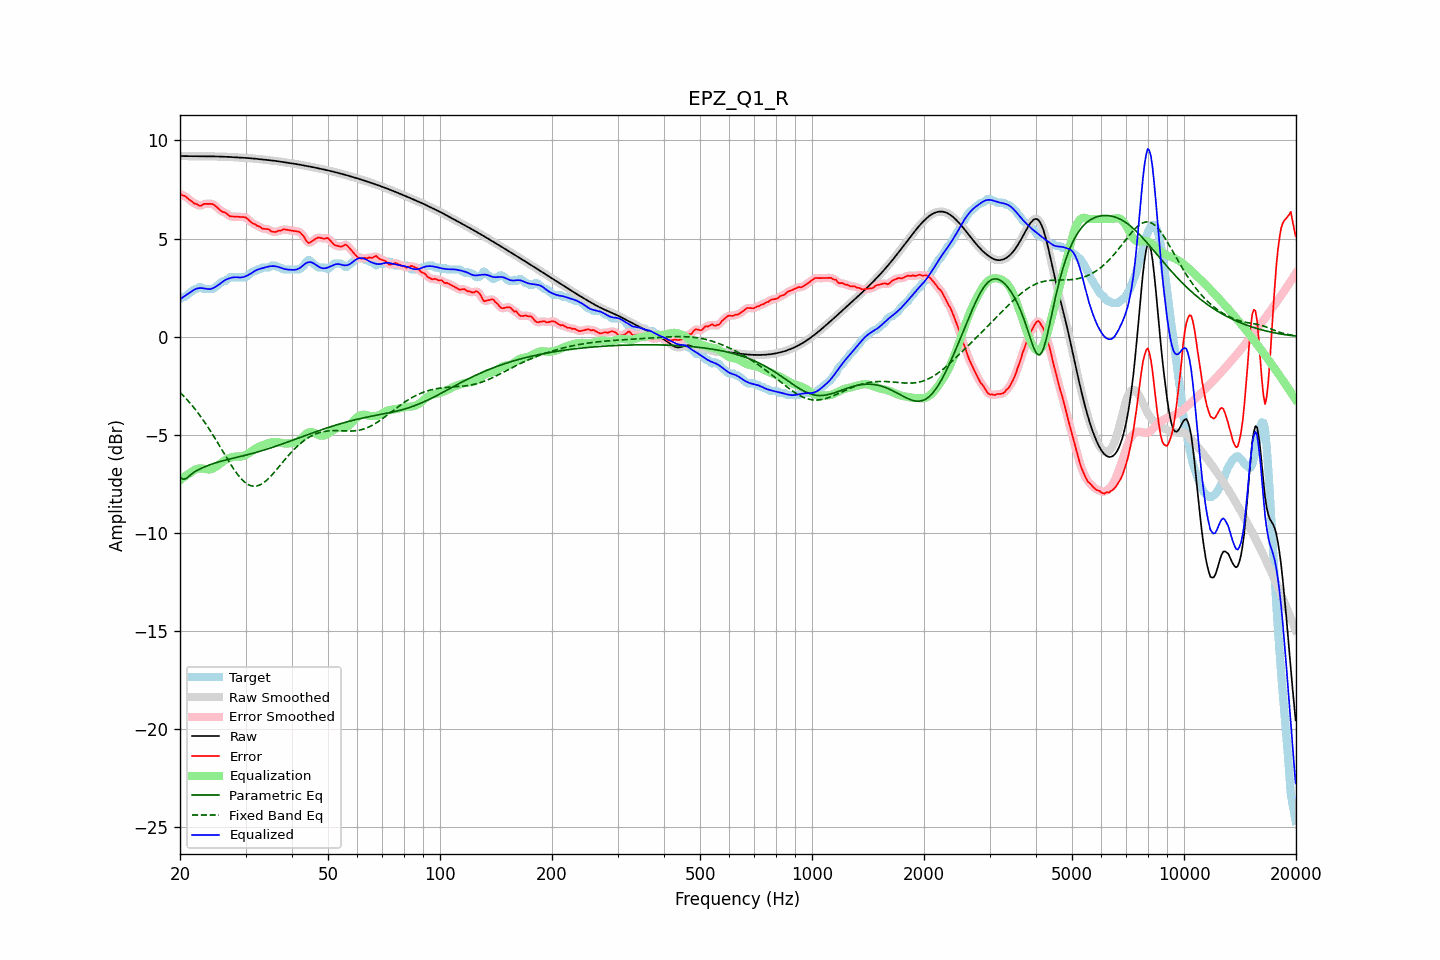

The data file committed next to this chart (first rows):
frequency, raw, error, smoothed, error_smoothed, equalization, parametric_eq, fixed_band_eq, equalized_raw, equalized_smoothed, target
20.00, 9.21, 7.28, 9.21, 7.27, -7.32, -7.17, -2.84, 1.89, 1.89, 1.92
20.20, 9.21, 7.23, 9.21, 7.24, -7.25, -7.22, -2.92, 1.95, 1.95, 1.97
20.40, 9.20, 7.18, 9.20, 7.20, -7.19, -7.27, -3.00, 2.02, 2.02, 2.02
20.61, 9.20, 7.18, 9.20, 7.16, -7.12, -7.25, -3.09, 2.08, 2.08, 2.03
20.81, 9.20, 7.11, 9.20, 7.10, -7.07, -7.23, -3.18, 2.14, 2.14, 2.10
21.02, 9.20, 7.03, 9.20, 7.04, -7.01, -7.16, -3.27, 2.19, 2.19, 2.16
21.23, 9.20, 6.97, 9.20, 6.97, -6.96, -7.09, -3.36, 2.24, 2.24, 2.23
21.44, 9.20, 6.91, 9.20, 6.90, -6.91, -7.02, -3.46, 2.29, 2.29, 2.29
21.66, 9.20, 6.85, 9.20, 6.85, -6.85, -6.95, -3.55, 2.35, 2.35, 2.34
21.87, 9.19, 6.78, 9.19, 6.80, -6.80, -6.90, -3.66, 2.40, 2.40, 2.42
22.09, 9.19, 6.77, 9.19, 6.75, -6.76, -6.85, -3.76, 2.44, 2.44, 2.42
22.31, 9.19, 6.73, 9.19, 6.71, -6.73, -6.80, -3.87, 2.46, 2.46, 2.46
22.54, 9.19, 6.67, 9.19, 6.69, -6.72, -6.76, -3.97, 2.48, 2.48, 2.52
22.76, 9.19, 6.67, 9.19, 6.69, -6.72, -6.72, -4.09, 2.48, 2.48, 2.52
22.99, 9.19, 6.72, 9.19, 6.71, -6.72, -6.69, -4.20, 2.47, 2.47, 2.48
23.22, 9.19, 6.77, 9.19, 6.75, -6.74, -6.65, -4.32, 2.46, 2.46, 2.42
23.45, 9.19, 6.77, 9.19, 6.77, -6.75, -6.61, -4.44, 2.44, 2.44, 2.42
23.69, 9.19, 6.77, 9.19, 6.77, -6.77, -6.58, -4.56, 2.43, 2.43, 2.42
23.92, 9.19, 6.77, 9.19, 6.77, -6.77, -6.55, -4.69, 2.42, 2.42, 2.42
24.16, 9.19, 6.77, 9.19, 6.77, -6.76, -6.52, -4.82, 2.43, 2.43, 2.42
24.40, 9.19, 6.77, 9.19, 6.76, -6.74, -6.49, -4.95, 2.45, 2.45, 2.42
24.65, 9.19, 6.73, 9.19, 6.72, -6.70, -6.46, -5.08, 2.49, 2.49, 2.46
24.89, 9.19, 6.66, 9.19, 6.67, -6.65, -6.43, -5.21, 2.54, 2.54, 2.52
25.14, 9.18, 6.60, 9.18, 6.60, -6.59, -6.41, -5.35, 2.59, 2.59, 2.59
25.39, 9.18, 6.52, 9.18, 6.52, -6.54, -6.38, -5.48, 2.64, 2.64, 2.66
25.65, 9.18, 6.44, 9.18, 6.44, -6.48, -6.36, -5.62, 2.70, 2.70, 2.74
25.91, 9.18, 6.37, 9.18, 6.39, -6.41, -6.34, -5.76, 2.77, 2.77, 2.80
26.16, 9.17, 6.35, 9.17, 6.35, -6.35, -6.32, -5.90, 2.82, 2.82, 2.82
26.43, 9.17, 6.34, 9.17, 6.32, -6.29, -6.30, -6.04, 2.88, 2.88, 2.83
26.69, 9.17, 6.27, 9.17, 6.26, -6.25, -6.28, -6.17, 2.92, 2.92, 2.90
26.96, 9.16, 6.20, 9.16, 6.20, -6.21, -6.26, -6.31, 2.96, 2.96, 2.96
27.23, 9.16, 6.13, 9.16, 6.15, -6.18, -6.24, -6.44, 2.98, 2.98, 3.02
27.50, 9.15, 6.13, 9.15, 6.13, -6.15, -6.22, -6.57, 3.00, 3.00, 3.02
27.77, 9.15, 6.12, 9.15, 6.12, -6.13, -6.20, -6.69, 3.02, 3.02, 3.02
28.05, 9.14, 6.12, 9.14, 6.12, -6.12, -6.18, -6.82, 3.03, 3.03, 3.02
28.33, 9.14, 6.11, 9.14, 6.11, -6.11, -6.16, -6.93, 3.03, 3.03, 3.02
28.62, 9.13, 6.11, 9.13, 6.11, -6.11, -6.14, -7.04, 3.02, 3.02, 3.02
28.90, 9.13, 6.10, 9.13, 6.10, -6.11, -6.12, -7.14, 3.02, 3.02, 3.02
29.19, 9.12, 6.10, 9.12, 6.10, -6.11, -6.10, -7.24, 3.02, 3.02, 3.02
29.48, 9.12, 6.10, 9.12, 6.10, -6.09, -6.08, -7.32, 3.03, 3.03, 3.02
29.78, 9.12, 6.09, 9.12, 6.09, -6.06, -6.06, -7.40, 3.05, 3.05, 3.02
30.08, 9.11, 6.07, 9.11, 6.06, -6.03, -6.04, -7.46, 3.09, 3.09, 3.04
30.38, 9.10, 6.00, 9.10, 6.00, -5.98, -6.02, -7.52, 3.12, 3.12, 3.10
30.68, 9.10, 5.93, 9.10, 5.93, -5.93, -6.00, -7.56, 3.17, 3.17, 3.17
30.99, 9.09, 5.85, 9.09, 5.85, -5.88, -5.97, -7.60, 3.21, 3.21, 3.24
31.30, 9.08, 5.78, 9.08, 5.80, -5.82, -5.95, -7.61, 3.26, 3.26, 3.30
31.61, 9.08, 5.75, 9.08, 5.74, -5.76, -5.93, -7.63, 3.32, 3.32, 3.32
31.93, 9.07, 5.72, 9.07, 5.70, -5.70, -5.91, -7.62, 3.37, 3.37, 3.35
32.24, 9.06, 5.65, 9.06, 5.67, -5.65, -5.88, -7.61, 3.41, 3.41, 3.41
32.57, 9.05, 5.63, 9.05, 5.62, -5.61, -5.86, -7.58, 3.44, 3.44, 3.42
32.89, 9.04, 5.59, 9.04, 5.57, -5.58, -5.84, -7.55, 3.46, 3.46, 3.45
33.22, 9.03, 5.51, 9.03, 5.54, -5.55, -5.81, -7.50, 3.48, 3.48, 3.52
33.55, 9.03, 5.50, 9.03, 5.50, -5.52, -5.79, -7.45, 3.51, 3.51, 3.52
33.89, 9.02, 5.49, 9.02, 5.49, -5.49, -5.76, -7.38, 3.53, 3.53, 3.52
34.23, 9.01, 5.48, 9.01, 5.49, -5.46, -5.73, -7.31, 3.55, 3.55, 3.52
34.57, 9.00, 5.47, 9.00, 5.46, -5.43, -5.71, -7.24, 3.57, 3.57, 3.52
34.92, 8.99, 5.42, 8.99, 5.42, -5.40, -5.68, -7.15, 3.59, 3.59, 3.57
35.27, 8.98, 5.36, 8.98, 5.38, -5.39, -5.65, -7.07, 3.59, 3.59, 3.62
35.62, 8.97, 5.35, 8.97, 5.34, -5.38, -5.63, -6.98, 3.60, 3.60, 3.62
35.97, 8.96, 5.34, 8.96, 5.34, -5.37, -5.60, -6.88, 3.59, 3.59, 3.62
... 635 more rows
